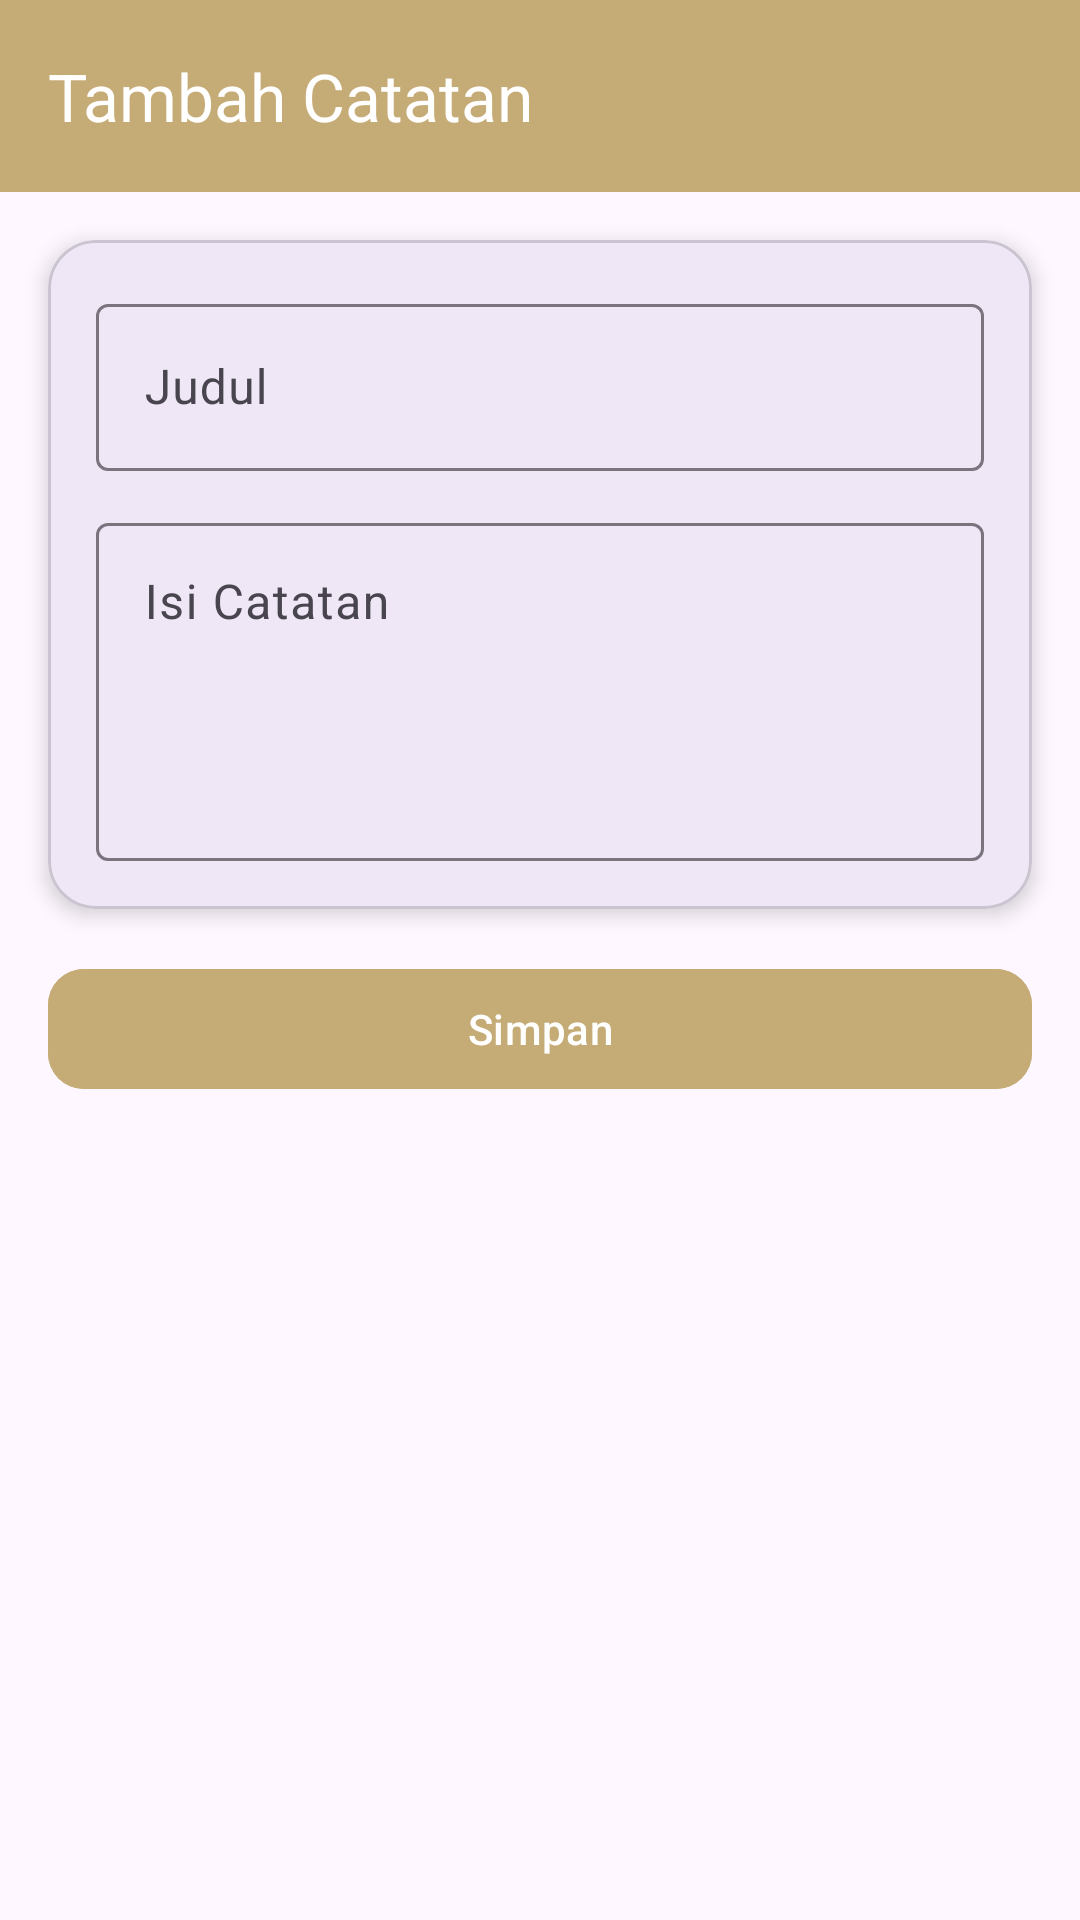

Layout XML and referenced resources for this Android screen:
<!-- AndroidManifest.xml: application theme Theme.Mersya_queen -->
<!-- res/layout/activity_note_form.xml -->
<?xml version="1.0" encoding="utf-8"?>
<androidx.constraintlayout.widget.ConstraintLayout xmlns:android="http://schemas.android.com/apk/res/android"
    xmlns:app="http://schemas.android.com/apk/res-auto"
    xmlns:tools="http://schemas.android.com/tools"
    android:id="@+id/main"
    android:layout_width="match_parent"
    android:layout_height="match_parent"
    tools:context=".note.NoteFormActivity">

    <androidx.appcompat.widget.Toolbar
        android:id="@+id/toolbar"
        android:layout_width="match_parent"
        android:layout_height="?attr/actionBarSize"
        android:background="#C5AB75"
        app:layout_constraintTop_toTopOf="parent"
        app:title="Tambah Catatan"
        app:titleTextColor="#FFFFFF" />

    <com.google.android.material.card.MaterialCardView
        android:id="@+id/cardForm"
        android:layout_width="0dp"
        android:layout_height="wrap_content"
        android:layout_margin="16dp"
        app:cardCornerRadius="16dp"
        app:cardElevation="4dp"
        app:layout_constraintEnd_toEndOf="parent"
        app:layout_constraintStart_toStartOf="parent"
        app:layout_constraintTop_toBottomOf="@id/toolbar">

        <LinearLayout
            android:layout_width="match_parent"
            android:layout_height="wrap_content"
            android:orientation="vertical"
            android:padding="16dp">

            <com.google.android.material.textfield.TextInputLayout
                android:layout_width="match_parent"
                android:layout_height="wrap_content"
                android:hint="Judul">

                <com.google.android.material.textfield.TextInputEditText
                    android:id="@+id/etTitle"
                    android:layout_width="match_parent"
                    android:layout_height="wrap_content" />
            </com.google.android.material.textfield.TextInputLayout>

            <com.google.android.material.textfield.TextInputLayout
                android:layout_width="match_parent"
                android:layout_height="wrap_content"
                android:layout_marginTop="12dp"
                android:hint="Isi Catatan">

                <com.google.android.material.textfield.TextInputEditText
                    android:id="@+id/etContent"
                    android:layout_width="match_parent"
                    android:layout_height="wrap_content"
                    android:gravity="top"
                    android:inputType="textMultiLine"
                    android:minLines="4" />
            </com.google.android.material.textfield.TextInputLayout>

        </LinearLayout>
    </com.google.android.material.card.MaterialCardView>

    <com.google.android.material.button.MaterialButton
        android:id="@+id/btnSaveNote"
        android:layout_width="match_parent"
        android:layout_height="wrap_content"
        android:layout_margin="16dp"
        android:backgroundTint="#C5AB75"
        android:text="Simpan"
        app:cornerRadius="12dp"
        app:layout_constraintTop_toBottomOf="@id/cardForm" />

</androidx.constraintlayout.widget.ConstraintLayout>
<!-- resources referenced by this layout -->
<resources>
  <style name="Theme.Mersya_queen" parent="Base.Theme.Mersya_queen" />
  <style name="Base.Theme.Mersya_queen" parent="Theme.Material3.DayNight.NoActionBar">
          
          
      </style>
</resources>
